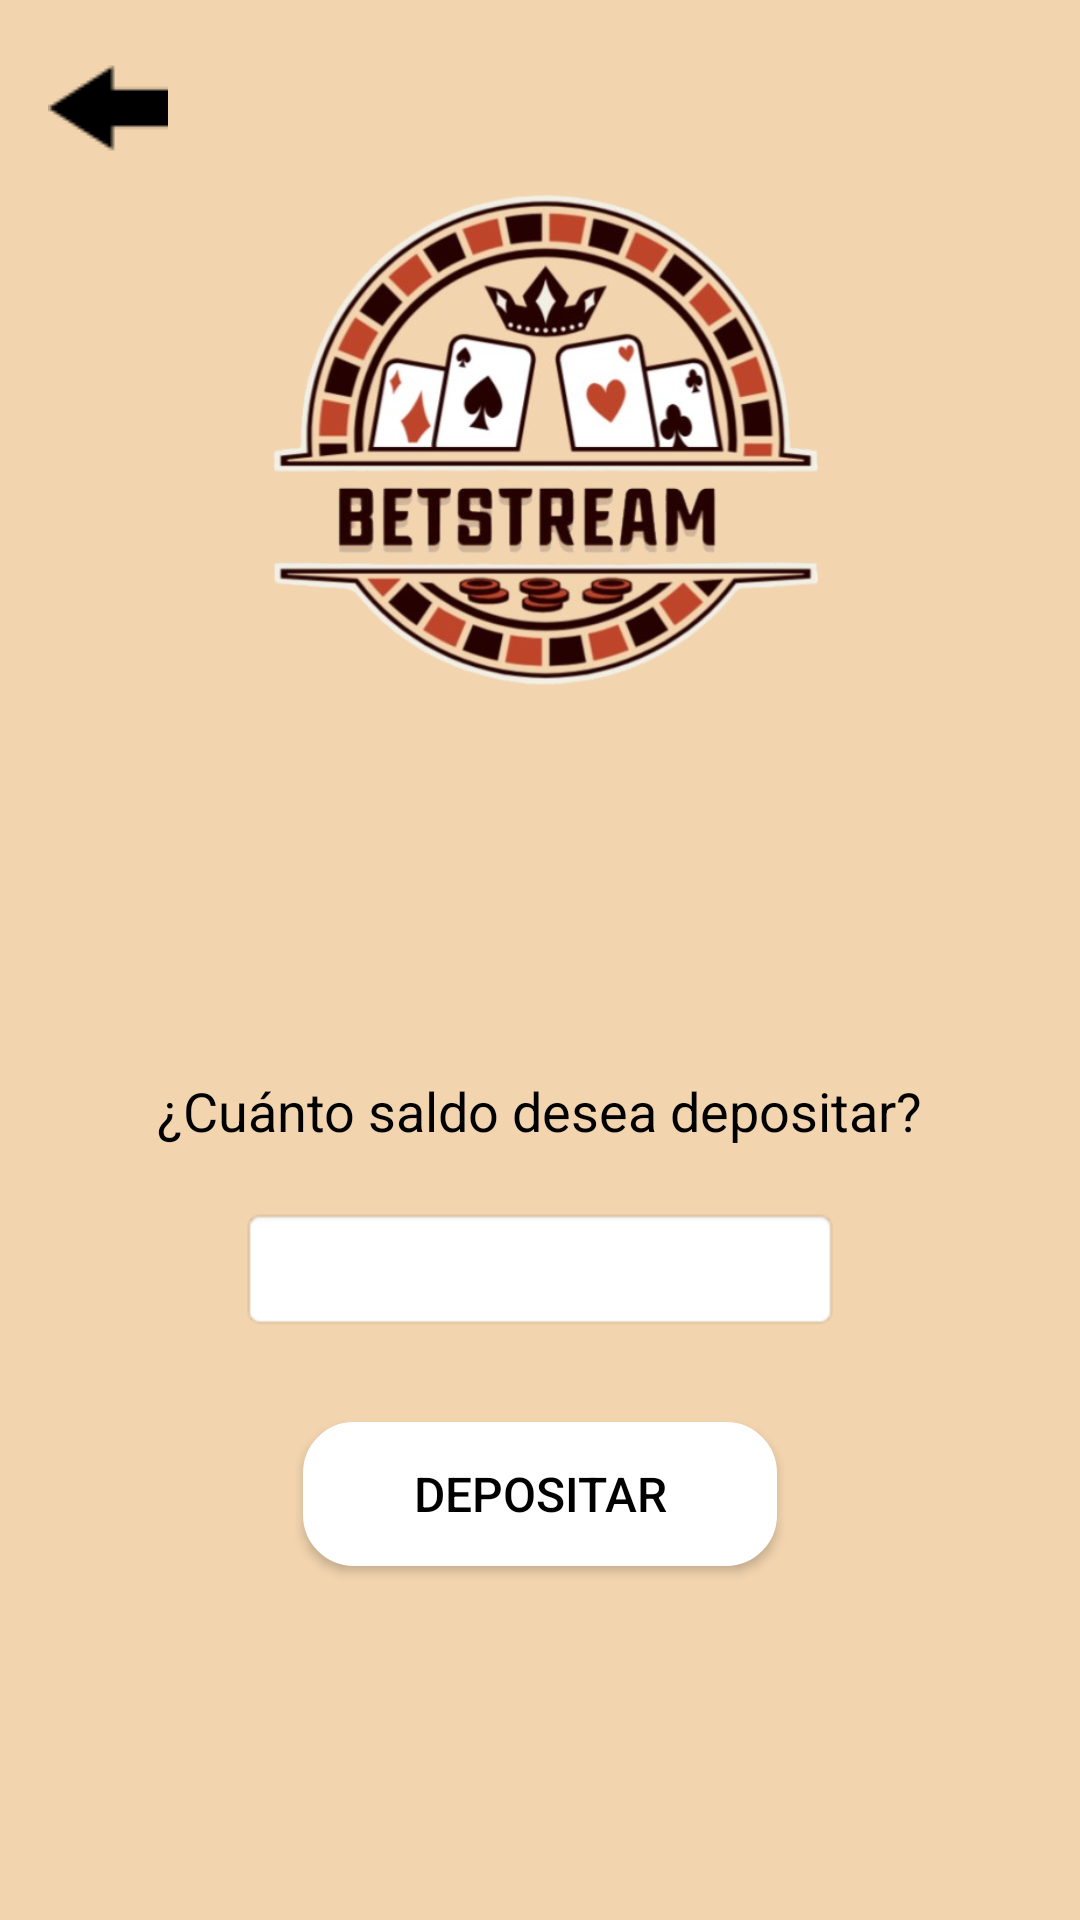

Android layout source for this screen:
<!-- AndroidManifest.xml: activity theme Theme.AppCompat -->
<!-- res/layout/activity_depositar.xml -->
<?xml version="1.0" encoding="utf-8"?>
<LinearLayout xmlns:android="http://schemas.android.com/apk/res/android"
    android:layout_width="match_parent"
    android:layout_height="match_parent"
    android:orientation="vertical"
    android:background="#F2D4AE"
    android:padding="16dp">

    
    <LinearLayout
        android:layout_width="match_parent"
        android:layout_height="wrap_content"
        android:orientation="vertical">

        <ImageButton
            android:id="@+id/backButton"
            android:layout_width="40dp"
            android:layout_height="40dp"
            android:layout_gravity="start"
            android:background="@null"
            android:src="@drawable/back_arrow" />

        <ImageView
            android:layout_width="200dp"
            android:layout_height="200dp"
            android:layout_gravity="center"
            android:contentDescription="@string/logo"
            android:src="@drawable/logo" />
    </LinearLayout>

    
    <LinearLayout
        android:layout_width="match_parent"
        android:layout_height="0dp"
        android:layout_weight="1"
        android:gravity="center"
        android:orientation="vertical">

        <TextView
            android:id="@+id/saldoText"
            android:layout_width="wrap_content"
            android:layout_height="wrap_content"
            android:text="¿Cuánto saldo desea depositar?"
            android:textSize="18sp"
            android:textColor="@color/black"
            android:layout_marginBottom="20dp" />

        <EditText
            android:id="@+id/inputCantidad"
            android:layout_width="200dp"
            android:layout_height="wrap_content"
            android:inputType="numberDecimal"
            android:hint="Introduce la cantidad"
            android:background="@android:drawable/editbox_background"
            android:padding="10dp"
            android:textColor="@color/black"
            android:textSize="16sp"
            android:layout_marginBottom="30dp" />

        <Button
            android:id="@+id/depositar"
            android:layout_width="158dp"
            android:layout_height="wrap_content"
            android:background="@drawable/button_background"
            android:text="Depositar"
            android:textColor="@color/black"
            android:textSize="16sp" />
    </LinearLayout>

</LinearLayout>
<!-- resources referenced by this layout -->
<resources>
  <color name="black">#FF000000</color>
  <!-- drawable back_arrow: png bitmap (drawable, 306 bytes) -->
  <!-- drawable button_background (drawable) -->
  <?xml version="1.0" encoding="utf-8"?>
  <shape xmlns:android="http://schemas.android.com/apk/res/android">
      
      <solid android:color="#FFFFFF"/>
  
      
      <corners android:radius="16dp"/>
  
      
      <stroke
          android:color="#FFFFFF"
      android:width="2dp"/>
  </shape>
  <!-- drawable logo: png bitmap (drawable, 263778 bytes) -->
  <string name="logo">Logo</string>
</resources>
